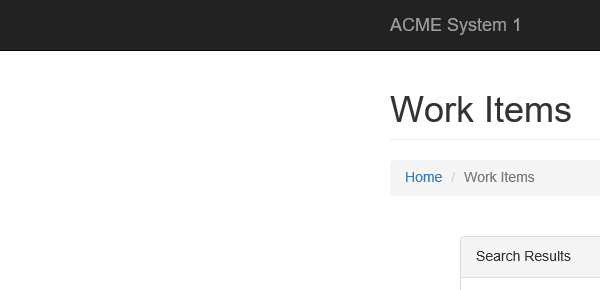
Task: CalculateClientSecurityHash-Paolo2
Workflow: System1_90_Close

Step 1: Attach Browser System1 in window 'ACME System 1 - Work Items'

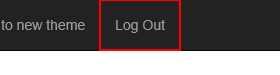
Step 2: click on the link 'Log Out'
